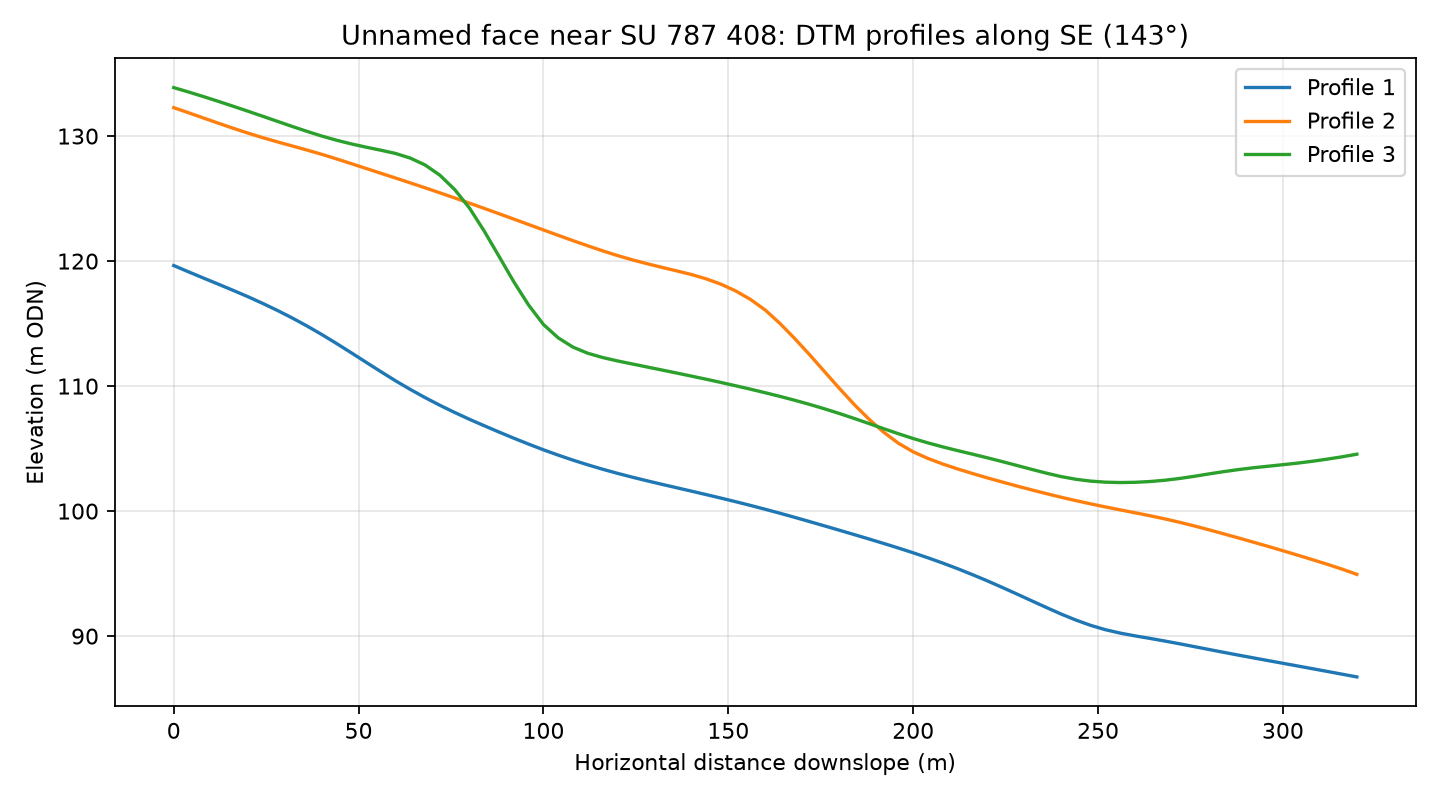

The table this chart was drawn from, first rows:
profile, distance_m, elevation_m
1, 0.0, 119.6
1, 4.0, 119.1
1, 8.0, 118.6
1, 12.0, 118.2
1, 16.0, 117.7
1, 20.0, 117.2
1, 24.0, 116.6
1, 28.0, 116.1
1, 32.0, 115.5
1, 36.0, 114.8
1, 40.0, 114.1
1, 44.0, 113.4
1, 48.0, 112.7
1, 52.0, 111.9
1, 56.0, 111.2
1, 60.0, 110.4
1, 64.0, 109.7
1, 68.0, 109.1
1, 72.0, 108.5
1, 76.0, 107.9
1, 80.0, 107.3
1, 84.0, 106.8
1, 88.0, 106.3
1, 92.0, 105.8
1, 96.0, 105.4
1, 100.0, 104.9
1, 104.0, 104.5
1, 108.0, 104.1
1, 112.0, 103.7
1, 116.0, 103.4
1, 120.0, 103
1, 124.0, 102.7
1, 128.0, 102.4
1, 132.0, 102.1
1, 136.0, 101.9
1, 140.0, 101.6
1, 144.0, 101.3
1, 148.0, 101
1, 152.0, 100.8
1, 156.0, 100.5
1, 160.0, 100.1
1, 164.0, 99.83
1, 168.0, 99.5
1, 172.0, 99.16
1, 176.0, 98.82
1, 180.0, 98.47
1, 184.0, 98.13
1, 188.0, 97.77
1, 192.0, 97.42
1, 196.0, 97.05
1, 200.0, 96.67
1, 204.0, 96.26
1, 208.0, 95.84
1, 212.0, 95.4
1, 216.0, 94.92
1, 220.0, 94.43
1, 224.0, 93.91
1, 228.0, 93.37
1, 232.0, 92.83
1, 236.0, 92.29
... 183 more rows
